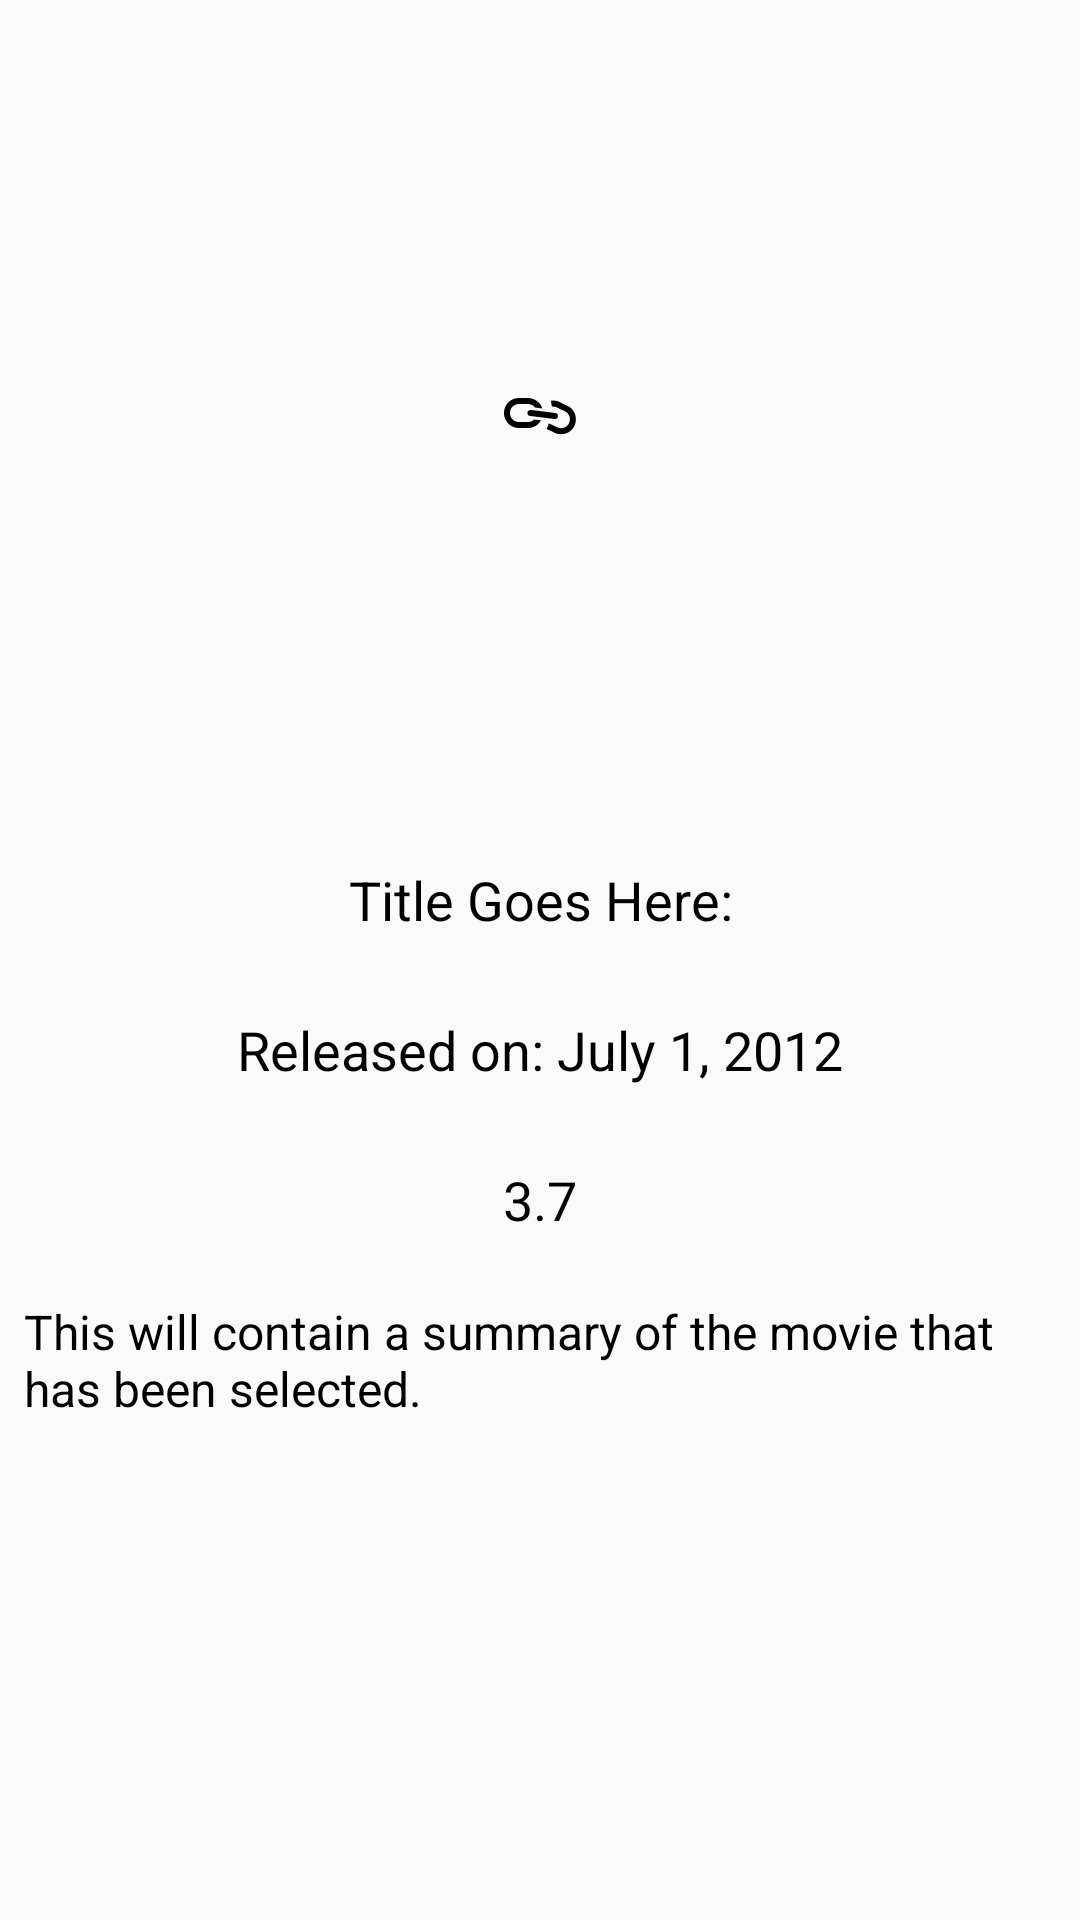

Produce the Android XML layout that renders to this screen, including the resource entries it uses.
<!-- AndroidManifest.xml: application theme AppTheme -->
<!-- res/layout/movie_details.xml -->
<?xml version="1.0" encoding="utf-8"?>
<LinearLayout
    xmlns:android="http://schemas.android.com/apk/res/android"
    android:orientation="vertical"
    android:layout_width="match_parent"
    android:layout_height="match_parent">

    <ImageView
        android:src="@drawable/broken_link"
        android:id="@+id/detail_image_view"
        android:layout_width="match_parent"
        android:layout_height="@dimen/detail_image_height"
        android:scaleType="center"/>

    <TextView
        android:id="@+id/detail_title_view"
        style="@style/detail_page_style"
        android:layout_width="match_parent"
        android:layout_height="@dimen/detail_text_height"
        android:text="@string/title"/>
    <TextView
        android:id="@+id/detail_date_view"
        style="@style/detail_page_style"
        android:layout_width="match_parent"
        android:layout_height="@dimen/detail_text_height"
        android:text="@string/date"/>
    <TextView
        android:id="@+id/detail_rating_view"
        style="@style/detail_page_style"
        android:layout_width="match_parent"
        android:layout_height="@dimen/detail_text_height"
        android:text="@string/rating"/>
    <TextView
        android:id="@+id/detail_synopsis_view"
        style="@style/synopsis_style"
        android:layout_width="match_parent"
        android:layout_height="wrap_content"
        android:text="@string/synopsis"/>


</LinearLayout>
<!-- resources referenced by this layout -->
<resources>
  <dimen name="detail_image_height">275dp</dimen>
  <dimen name="detail_text_height">50dp</dimen>
  <!-- drawable broken_link: png bitmap (drawable-hdpi, 573 bytes) -->
  <string name="date">Released on: July 1, 2012</string>
  <string name="rating">3.7</string>
  <string name="synopsis">This will contain a summary of the movie that has been selected.</string>
  <string name="title">Title Goes Here:</string>
  <style name="detail_page_style">
          <item name="android:textColor">@color/primaryText</item>
          <item name="android:paddingLeft">16dp</item>
          <item name="android:paddingRight">16dp</item>
          <item name="android:gravity">center</item>
          <item name="android:textSize">18sp</item>
      </style>
  <style name="synopsis_style">
          <item name="android:textColor">@color/primaryText</item>
          <item name="android:paddingTop">8dp</item>
          <item name="android:paddingLeft">8dp</item>
          <item name="android:paddingRight">4dp</item>
          <item name="android:maxLines">8</item>
          <item name="android:textSize">16sp</item>
      </style>
  <style name="AppTheme" parent="Theme.AppCompat.Light.NoActionBar">
          
          <item name="colorPrimary">@color/colorPrimary</item>
          <item name="colorPrimaryDark">@color/colorPrimaryDark</item>
          <item name="colorAccent">@color/colorAccent</item>
      </style>
  <color name="primaryText">#000</color>
  <color name="colorPrimary">#3F51B5</color>
  <color name="colorPrimaryDark">#303F9F</color>
  <color name="colorAccent">#FF4081</color>
</resources>
